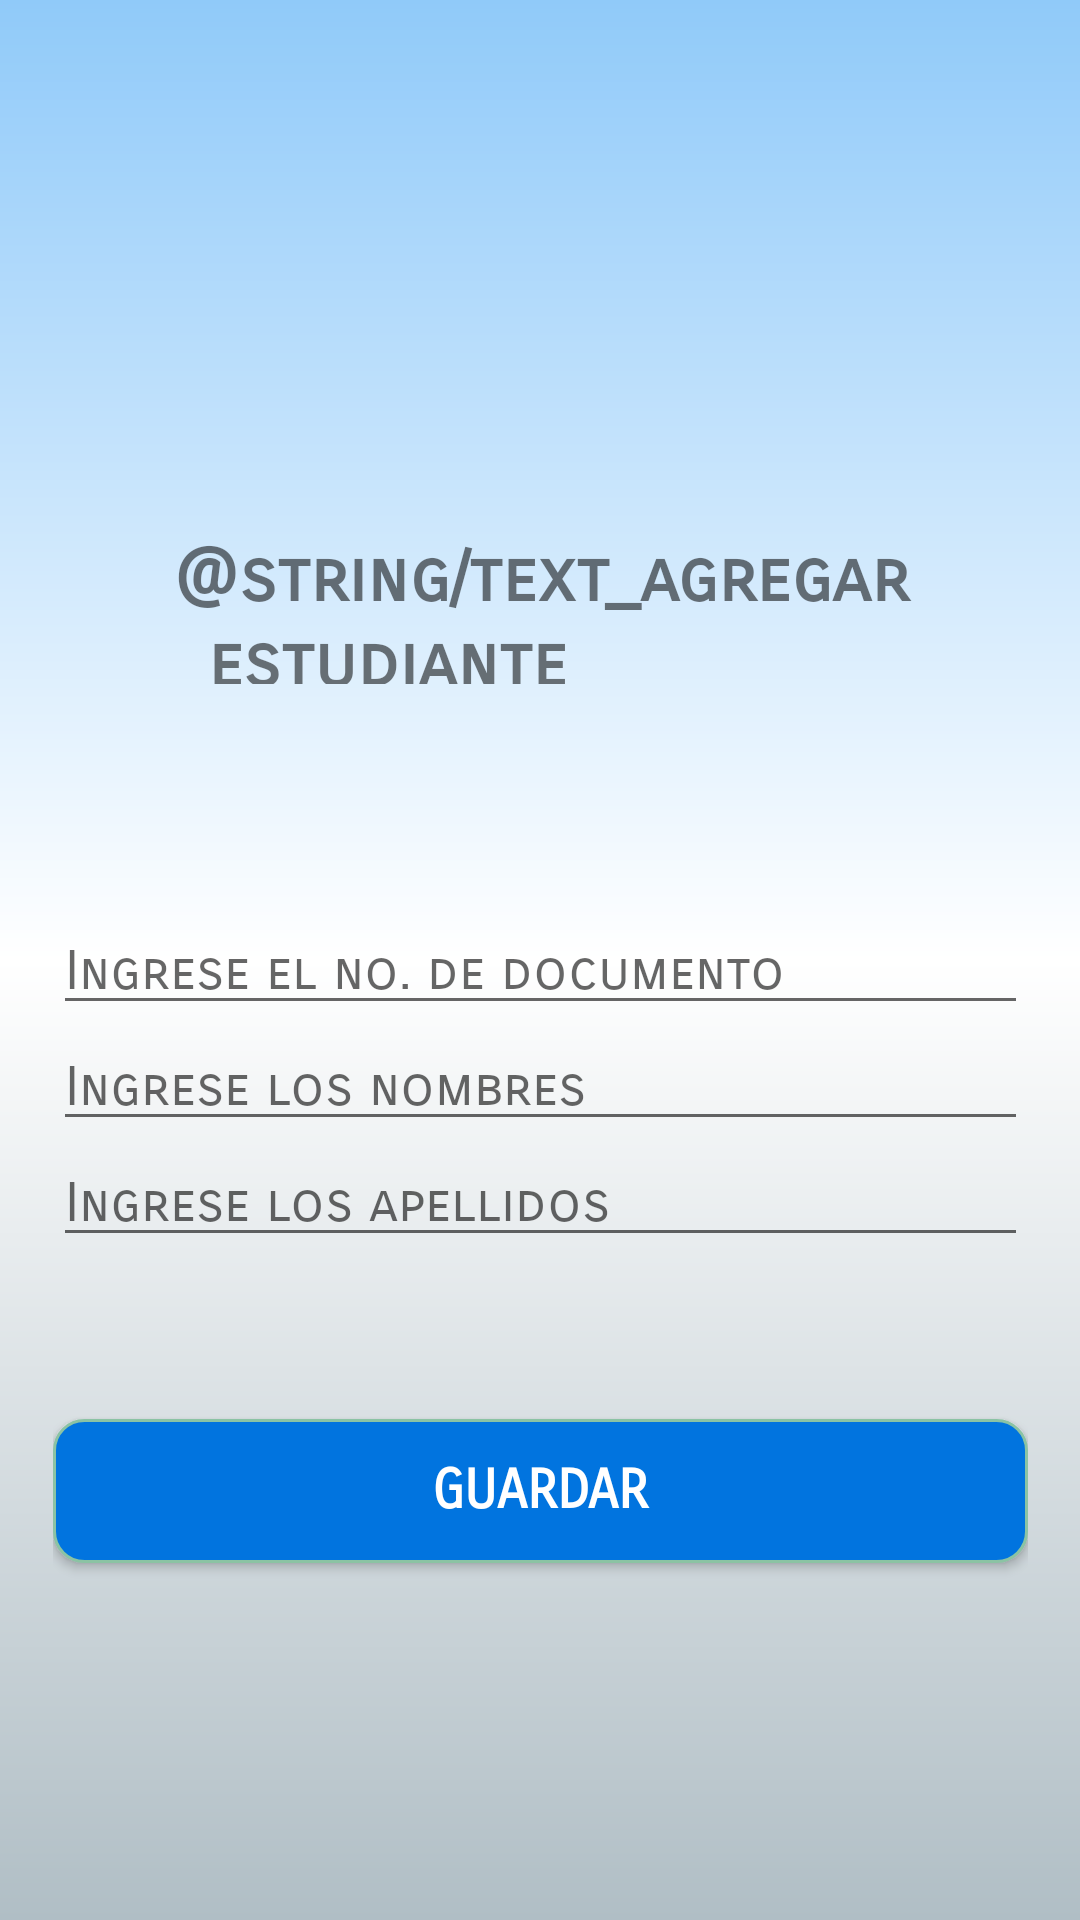

Layout XML and referenced resources for this Android screen:
<!-- AndroidManifest.xml: application theme AppTheme -->
<!-- res/layout/activity_agregar_estudiantes.xml -->
<?xml version="1.0" encoding="utf-8"?>
<androidx.constraintlayout.widget.ConstraintLayout xmlns:android="http://schemas.android.com/apk/res/android"
    xmlns:app="http://schemas.android.com/apk/res-auto"
    xmlns:tools="http://schemas.android.com/tools"
    android:layout_width="match_parent"
    android:layout_height="match_parent"
    android:background="@drawable/gradiente"
    tools:context=".AgregarEstudiantesActivity">

    <LinearLayout
        android:layout_width="325dp"
        android:layout_height="564dp"
        android:gravity="center"
        android:orientation="vertical"
        app:layout_constraintBottom_toBottomOf="parent"
        app:layout_constraintEnd_toEndOf="parent"
        app:layout_constraintStart_toStartOf="parent"
        app:layout_constraintTop_toTopOf="parent"
        app:layout_constraintVertical_bias="0.694">

        <LinearLayout
            android:layout_width="wrap_content"
            android:layout_height="wrap_content"
            android:orientation="horizontal">

            <ImageView
                android:id="@+id/imageView5"
                android:layout_width="80dp"
                android:layout_height="80dp"
                android:layout_weight="1"
                app:srcCompat="@drawable/agregar" />

            <LinearLayout
                android:layout_width="match_parent"
                android:layout_height="match_parent"
                android:layout_weight="1"
                android:orientation="vertical">

                <Space
                    android:layout_width="match_parent"
                    android:layout_height="30dp" />

                <TextView
                    android:id="@+id/textView5"
                    android:layout_width="match_parent"
                    android:layout_height="wrap_content"
                    android:fontFamily="sans-serif-smallcaps"
                    android:text="@string/text_agregar_estudiante"
                    android:textSize="24sp"
                    android:textStyle="bold" />
            </LinearLayout>

        </LinearLayout>

        <Space
            android:id="@+id/space_principal"
            android:layout_width="match_parent"
            android:layout_height="75dp" />

        <EditText
            android:id="@+id/txtDocumento"
            android:layout_width="match_parent"
            android:layout_height="wrap_content"
            android:ems="10"
            android:fontFamily="sans-serif-smallcaps"
            android:hint="@string/text_btn_ingresar_doc"
            android:inputType="textPersonName" />


        <EditText
            android:id="@+id/txtNombres"
            android:layout_width="match_parent"
            android:layout_height="wrap_content"
            android:ems="10"
            android:fontFamily="sans-serif-smallcaps"
            android:hint="Ingrese los nombres"
            android:inputType="textPersonName" />


        <EditText
            android:id="@+id/txtApellidos"
            android:layout_width="match_parent"
            android:layout_height="wrap_content"
            android:ems="10"
            android:fontFamily="sans-serif-smallcaps"
            android:hint="Ingrese los apellidos"
            android:inputType="textPersonName" />


        <Space
            android:layout_width="match_parent"
            android:layout_height="14dp"
            android:background="#3F51B5" />

        <Space
            android:layout_width="match_parent"
            android:layout_height="40dp" />

        <Button
            android:id="@+id/btn_agregar_estudiante"
            android:layout_width="match_parent"
            android:layout_height="wrap_content"
            android:background="@drawable/macliza"
            android:fontFamily="sans-serif-smallcaps"
            android:text="@string/text_ingresar_guardar"
            android:textColor="#FFFFFF"
            android:textSize="18sp"
            android:textStyle="bold" />

    </LinearLayout>
</androidx.constraintlayout.widget.ConstraintLayout>
<!-- resources referenced by this layout -->
<resources>
  <!-- drawable gradiente (drawable-v24) -->
  <?xml version="1.0" encoding="utf-8"?>
  <shape xmlns:android="http://schemas.android.com/apk/res/android"
      android:shape="rectangle">
      <gradient
          android:angle="90"
          android:startColor="#b0bec5"
          android:centerColor="#fff"
          android:endColor="#90caf9"
          />
  
  </shape>
  <!-- drawable macliza (drawable-v24) -->
  <?xml version="1.0" encoding="utf-8"?>
  <shape xmlns:android="http://schemas.android.com/apk/res/android"
      android:shape="rectangle">
      <solid android:color="#0174DF"/>
      <stroke android:width="1dp"
          android:color="#8bc3a4"/>
      <corners android:radius="10dp"/>
  
  </shape>
  <string name="text_btn_ingresar_doc">Ingrese el no. de documento</string>
  <string name="text_ingresar_guardar">Guardar</string>
</resources>
